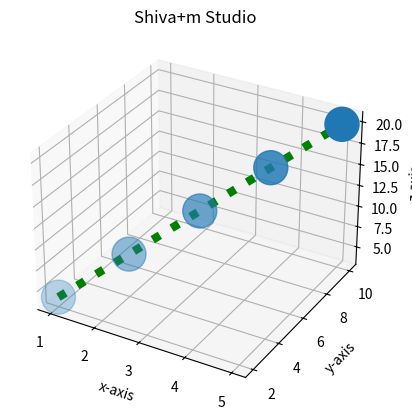

Python code for this plot:
from matplotlib.pyplot import*
from mpl_toolkits.mplot3d import Axes3D
from math import*
x=[1,2,3,4,5]
y=[2,4,6,8,10]
z=[4,8,12,16,20]

#fig = figure(figsize=(4,4))
ax=axes(projection='3d')
ax.scatter(x,y,z,s=600)#s=size and poinys are made by this
ax.set_title('Shiva+m Studio')
ax.set_xlabel('x-axis')
ax.set_ylabel('y-axis')
ax.set_zlabel('z-axis')


ax.plot(x,y,z,lw=6,color='green',linestyle='dotted')#Line is drawn by this

show()